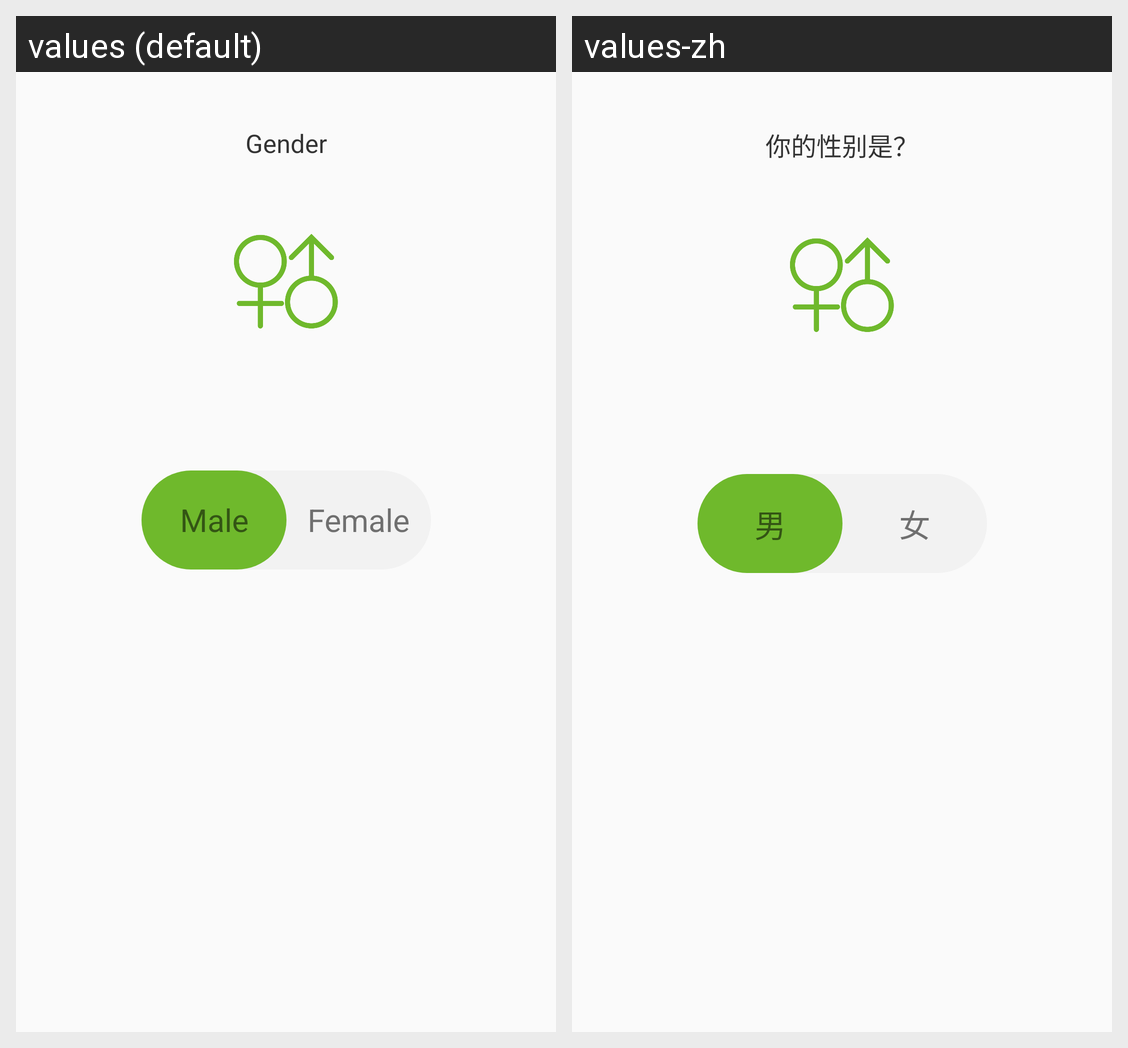

For this localized Android screen grid, give each drawn string resource with its value in every locale shown.
Android screen res/layout/fragment_init_gender.xml rendered under 2 locales, left to right: values (default), values-zh. Device: Nexus 5 (rendered at 1080×1920; each locale shown at half size, 540×960, under a caption strip naming it); theme Theme.AppCompat.Light.NoActionBar.
Strings drawn on this screen, with the default value and each locale's value (text and hints the layout hard-codes, and strings that could not be matched under every locale, appear in the picture but are not listed):

init_gender
  values: Gender
  values-zh: 你的性别是？

man
  values: Male
  values-zh: 男

woman
  values: Female
  values-zh: 女
